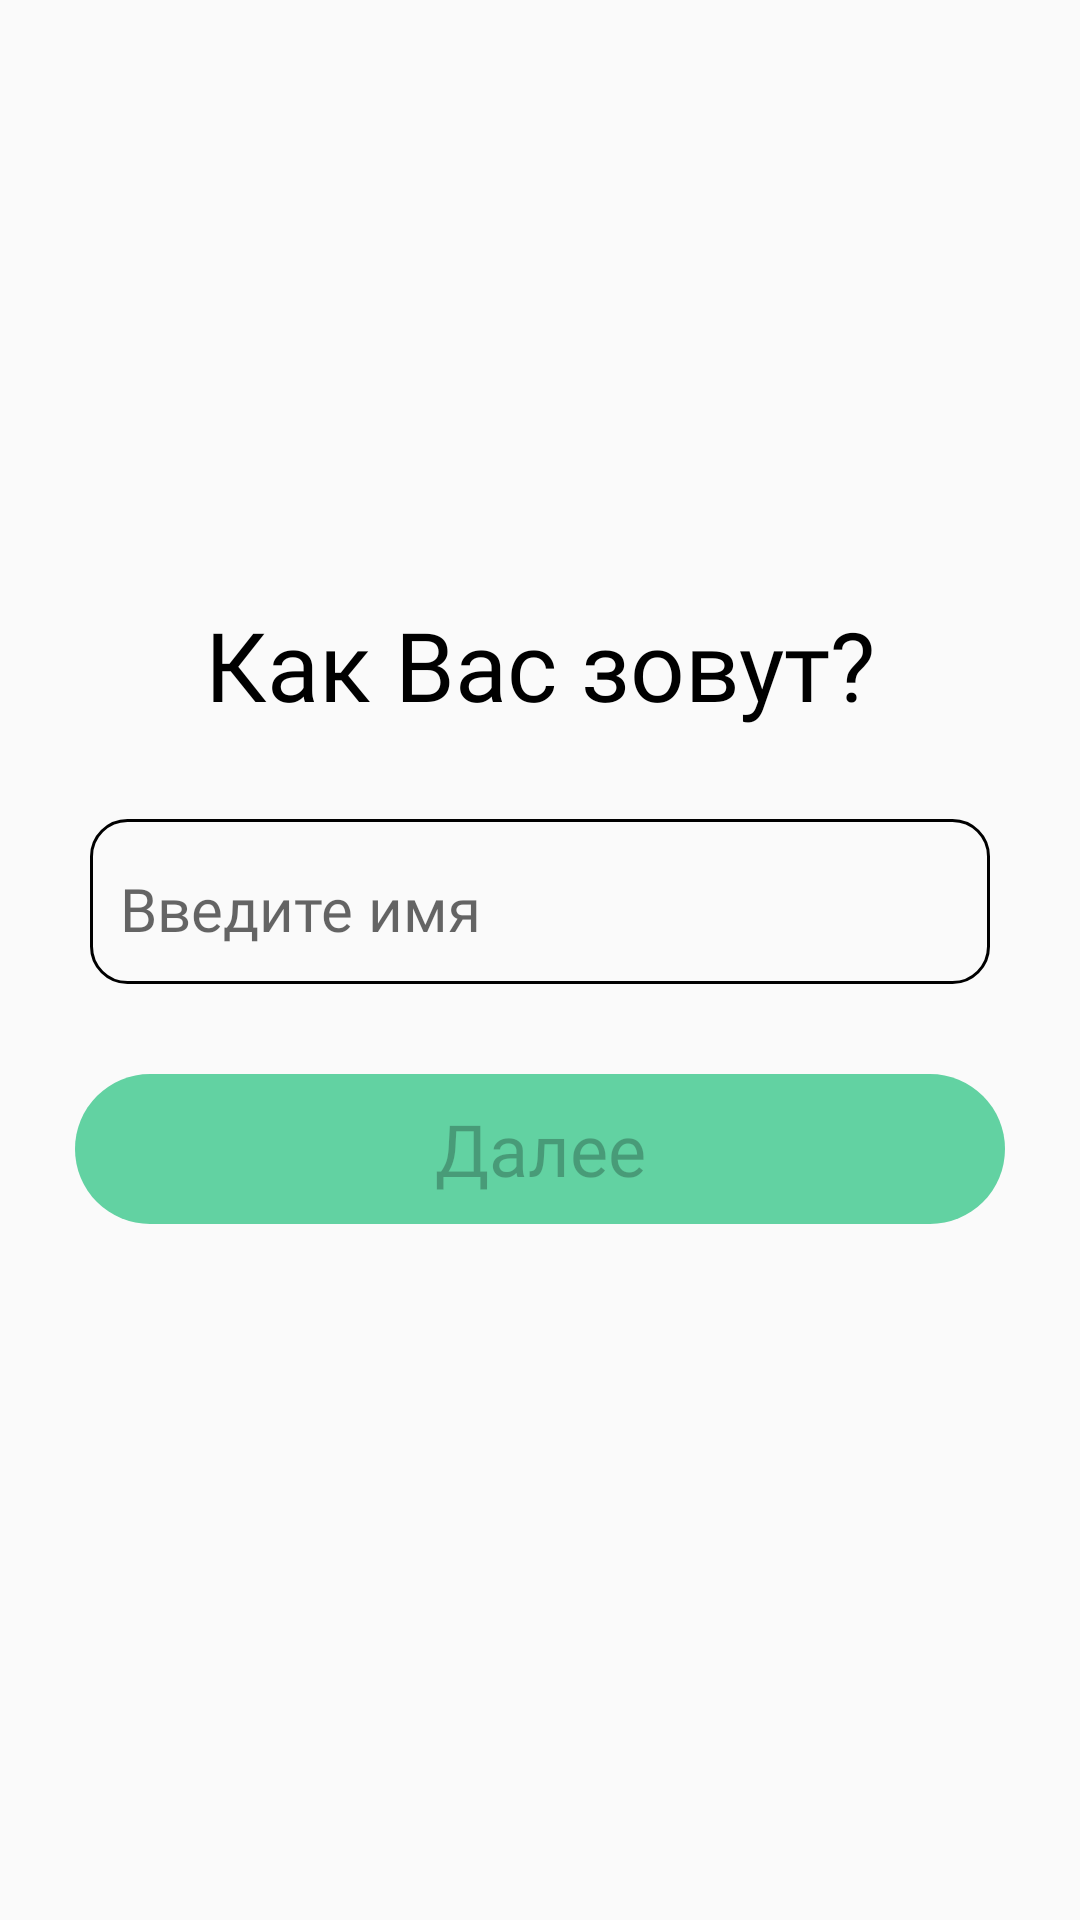

Layout XML and referenced resources for this Android screen:
<!-- AndroidManifest.xml: application theme Theme.FitFood -->
<!-- res/layout/fragment_name_question.xml -->
<?xml version="1.0" encoding="utf-8"?>
<LinearLayout xmlns:android="http://schemas.android.com/apk/res/android"
    xmlns:tools="http://schemas.android.com/tools"
    android:layout_width="match_parent"
    android:layout_height="match_parent"
    tools:context=".ui.Survey.NameQuestionFragment"
    android:orientation="vertical">

    <TextView
        android:layout_width="300dp"
        android:layout_height="wrap_content"
        android:text="@string/what_u_name"
        android:fontFamily="@font/dexaround_regular"
        android:textColor="@color/black"
        android:textSize="32sp"
        android:textAlignment="center"
        android:layout_gravity="center_horizontal"
        android:layout_marginTop="200dp"/>
    <EditText
        android:id="@+id/user_name"
        android:layout_width="300dp"
        android:layout_height="55dp"
        android:hint="@string/print_name"
        android:fontFamily="@font/dexaround_regular"
        android:textSize="20sp"
        android:layout_gravity="center_horizontal"
        android:background="@drawable/et_border_black"
        android:layout_marginTop="30dp"/>
    <Button
        android:id="@+id/next_btn"
        android:enabled="false"
        android:textAllCaps="false"
        android:background="@drawable/roundstyle"
        android:foreground="?android:attr/selectableItemBackground"
        android:layout_marginTop="30dp"
        android:layout_width="310dp"
        android:layout_height="50dp"
        android:text="@string/further"
        android:fontFamily="@font/dexaround_semibold"
        android:layout_gravity="center_horizontal"
        android:textSize="24sp"/>

</LinearLayout>
<!-- resources referenced by this layout -->
<resources>
  <color name="black">#FF000000</color>
  <!-- drawable et_border_black (drawable) -->
  <?xml version="1.0" encoding="utf-8"?>
  <shape xmlns:android="http://schemas.android.com/apk/res/android">
      <solid
          android:color="@android:color/transparent"/>
  
      <corners
          android:bottomRightRadius="12dp"
          android:bottomLeftRadius="12dp"
          android:topLeftRadius="12dp"
          android:topRightRadius="12dp"/>
      <stroke
          android:color="@color/black"
          android:width="1dp"/>
      <padding
          android:left="10dp"
          android:top="5dp"/>
  </shape>
  <!-- drawable roundstyle (drawable) -->
  <?xml version="1.0" encoding="utf-8"?>
  <shape xmlns:android="http://schemas.android.com/apk/res/android">
  <corners android:radius="100dp"/>
      <solid android:color="@color/green_2"/>
  </shape>
  <string name="further">Далее</string>
  <string name="print_name">Введите имя</string>
  <string name="what_u_name">Как Вас зовут?</string>
  <style name="Theme.FitFood" parent="Theme.AppCompat.Light">
          
          <item name="colorPrimary">@color/green_2</item>
          <item name="colorPrimaryVariant">@color/green_2</item>
          <item name="colorOnPrimary">@color/black</item>
          
          <item name="colorSecondary">@color/teal_200</item>
          <item name="colorSecondaryVariant">@color/teal_700</item>
          <item name="colorOnSecondary">@color/black</item>
          
          <item name="android:statusBarColor">@color/green_3</item>
          
      </style>
  <color name="green_2">#62D2A2</color>
  <color name="teal_200">#FF03DAC5</color>
  <color name="teal_700">#FF018786</color>
  <color name="green_3">#9DF3C4</color>
</resources>
